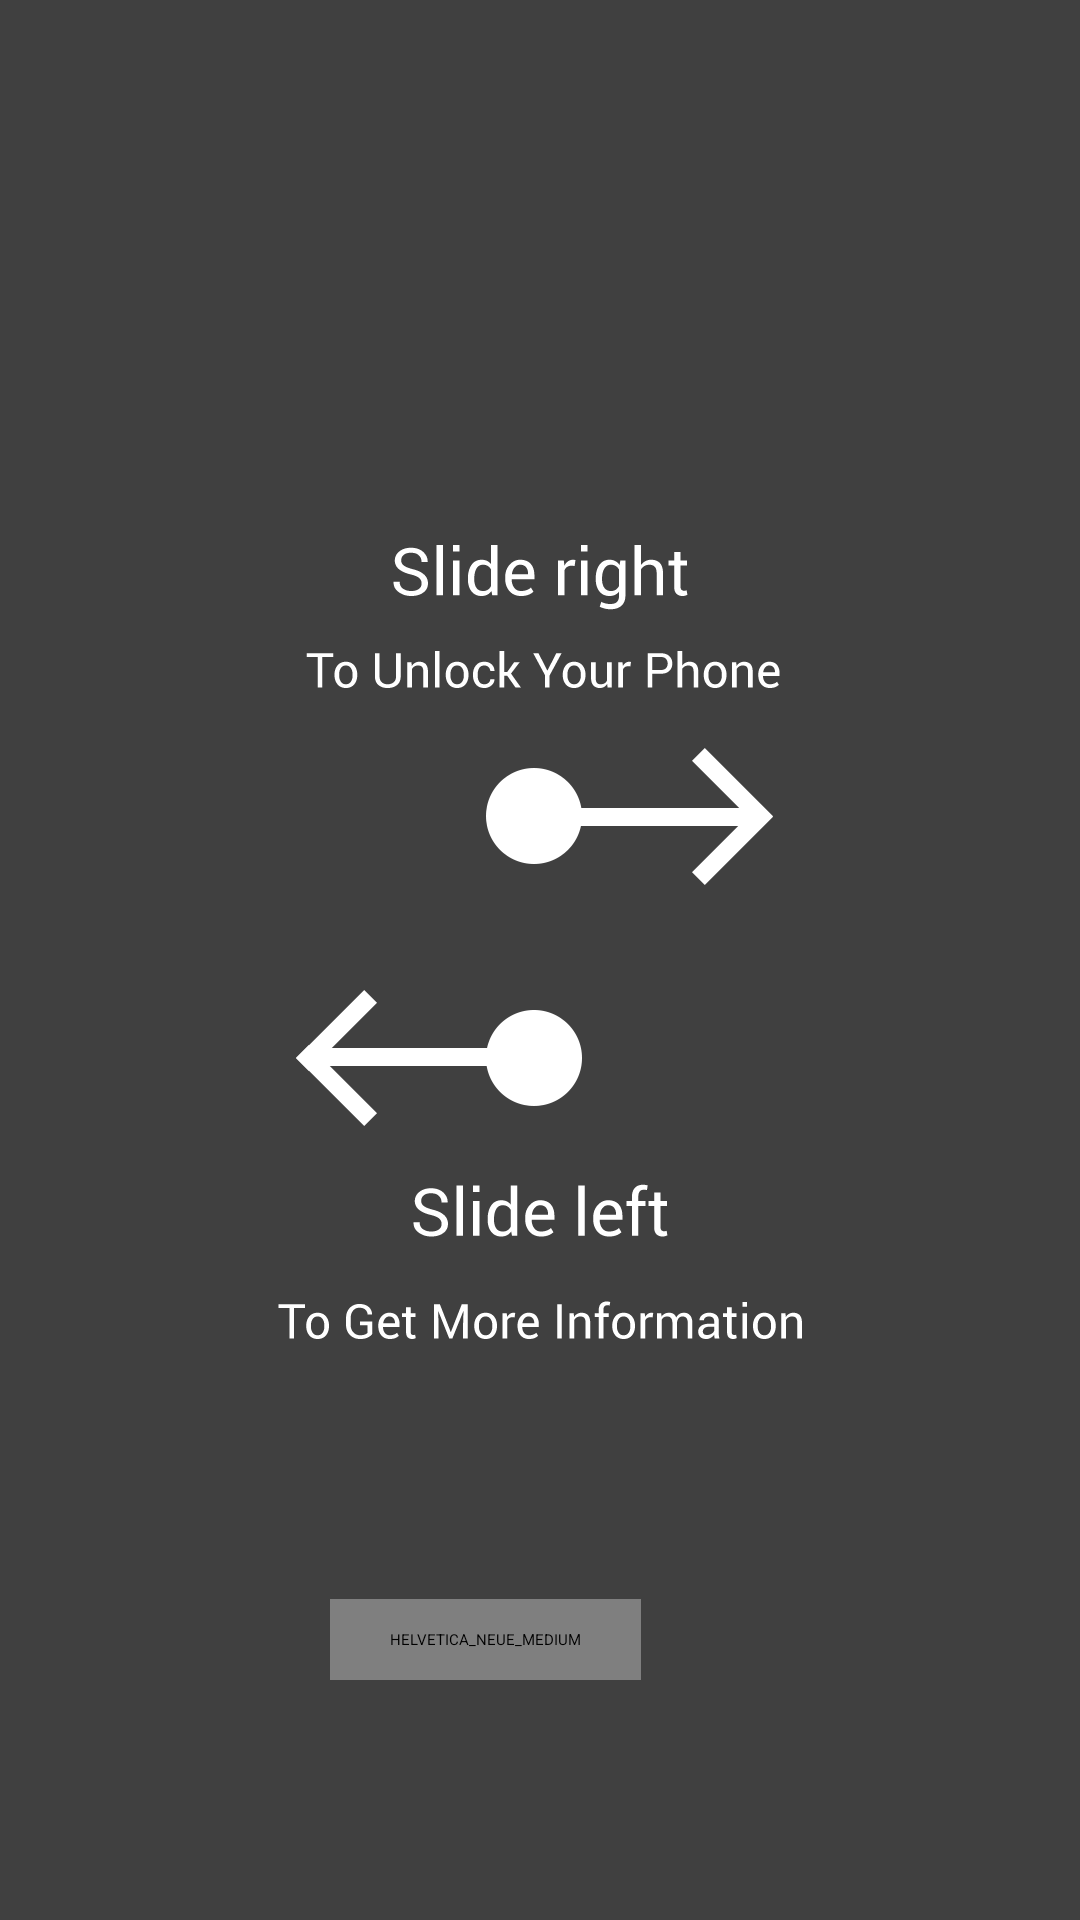

Produce the Android XML layout that renders to this screen, including the resource entries it uses.
<!-- AndroidManifest.xml: application theme Theme.Buzzscreen -->
<!-- res/layout/fragment_lock_tutorial.xml -->
<?xml version="1.0" encoding="utf-8"?>
<FrameLayout xmlns:android="http://schemas.android.com/apk/res/android"
			 xmlns:tools="http://schemas.android.com/tools"
			 android:id="@+id/vGroupParent"
			 android:layout_width="match_parent"
			 android:layout_height="match_parent"
			 android:background="#BF000000"
			 tools:ignore="HardcodedText">

	<ImageView
			android:id="@+id/imageGuide"
			android:src="@drawable/lockscreen_tutorial_1"
			android:layout_width="wrap_content"
			android:layout_height="wrap_content"
			android:layout_gravity="center"/>

	<com.example.buzzscreen.sdk.control.BuzzTextView
			android:id="@+id/textNext"
			android:textColor="@color/white"
			android:layout_width="wrap_content"
			android:layout_height="wrap_content"
			android:layout_gravity="center|bottom"
			android:layout_marginRight="18dp"
			android:layout_marginBottom="80dp"
			android:paddingTop="10dp"
			android:paddingBottom="10dp"
			android:paddingLeft="20dp"
			android:paddingRight="20dp"
			android:background="@drawable/bg_selectable_green"
			android:contentDescription="HELVETICA_NEUE_MEDIUM"
			android:text="@string/tutorial_button_got_it"/>
</FrameLayout>
<!-- resources referenced by this layout -->
<resources>
  <!-- drawable lockscreen_tutorial_1: png bitmap (drawable-xxhdpi, 49127 bytes) -->
  <string name="tutorial_button_got_it">GOT IT</string>
  <!-- not gathered from this repository: default colours our renderer supplied (Android Studio template values) -->
  <color name="white">#FFFFFFFF</color>
</resources>
